Run: headless pygame with SDL's dummy video driver; simulated clock (each Clock.tick advances the game by its frame time, no real sleeping); random seed 0; keys injected as events and as key.get_pressed() state; mouse plan: one left click at the window centre at the start of phase 2, then a move to the lower-right quarter at the start of phase 3.
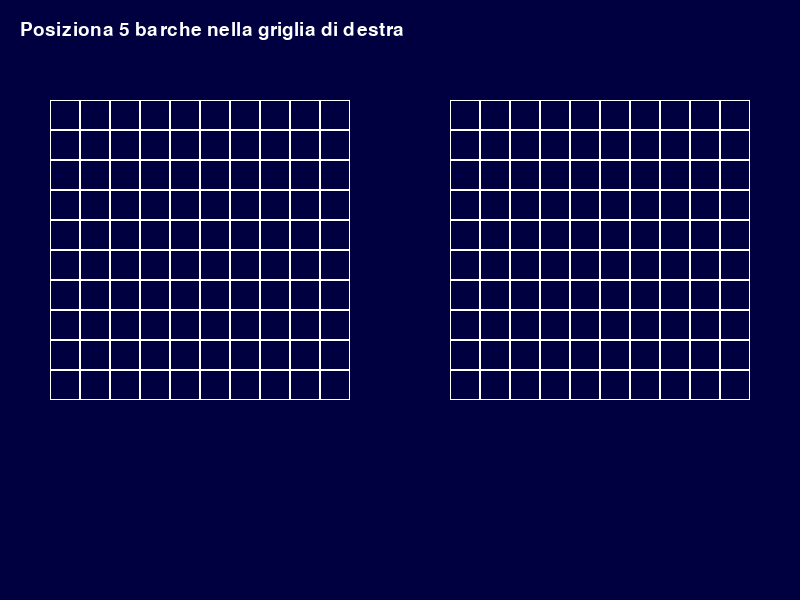
Frame 1 of 4 · flips 1–60 · no input
Frame 2 of 4 · flips 61–180 · clicked the window centre · tapped SPACE, RETURN · held RIGHT (→), D · screen unchanged from frame 1, image omitted
Frame 3 of 4 · flips 181–300 · moved the mouse to the lower-right quarter · held DOWN (↓), S · screen unchanged from frame 2, image omitted
Frame 4 of 4 · flips 301–420 · held LEFT (←), A, UP (↑), W · screen unchanged from frame 3, image omitted

The pygame program that drew these frames:

import pygame
import sys

class InterfacciaDiGioco:
    def __init__(self):
        # Inizializza la libreria pygame
        pygame.init()

        # Imposta dimensioni della finestra
        self.larghezza_finestra = 800
        self.altezza_finestra = 600
        self.schermo = pygame.display.set_mode((self.larghezza_finestra, self.altezza_finestra))
        pygame.display.set_caption("Battaglia Navale")

        # Colori RGB usati per disegnare
        self.colore_sfondo = (0, 0, 64)
        self.colore_griglia = (255, 255, 255)
        self.colore_barca = (160, 160, 160)
        self.colore_colpo = (255, 0, 0)
        self.colore_mancato = (0, 255, 0)

        # Crea due griglie 10x10: una per i colpi (attacco), una per le proprie barche
        self.dimensione_cella = 30  # dimensione di ogni casella
        self.griglia_attacchi = [[0 for _ in range(10)] for _ in range(10)]  # sinistra
        self.griglia_mia = [[0 for _ in range(10)] for _ in range(10)]       # destra

        # Variabili di stato
        self.font = pygame.font.SysFont(None, 28)
        self.fase_piazzamento = True                # all'inizio si piazzano le barche
        self.barche_da_posizionare = 5              # numero di barche da piazzare
        self.messaggio = "Posiziona 5 barche nella griglia di destra"

    def disegna_griglia(self, griglia, offset_x, offset_y, è_mia=False):
        """
        Disegna una griglia 10x10 partendo da una posizione (offset_x, offset_y)
        Se è_mia=True, disegna le barche piazzate
        """
        for riga in range(10):
            for colonna in range(10):
                # Calcola le coordinate della cella da disegnare
                x = offset_x + colonna * self.dimensione_cella
                y = offset_y + riga * self.dimensione_cella

                # Crea un rettangolo per ogni cella
                rect = pygame.Rect(x, y, self.dimensione_cella, self.dimensione_cella)

                # Disegna il bordo della cella
                pygame.draw.rect(self.schermo, self.colore_griglia, rect, 1)

                # Stato della cella: 1 = barca/colpito, 2 = mancato
                stato = griglia[riga][colonna]
                if stato == 1:
                    if è_mia:
                        pygame.draw.rect(self.schermo, self.colore_barca, rect)  # barca piazzata
                    else:
                        pygame.draw.circle(self.schermo, self.colore_colpo, rect.center, 10)  # colpito
                elif stato == 2:
                    pygame.draw.circle(self.schermo, self.colore_mancato, rect.center, 10)  # mancato

    def gestisci_click(self, posizione):
        """
        Gestisce il click del mouse in base alla fase:
        - Fase piazzamento: piazza barche nella griglia di destra
        - Fase attacco: colpisce griglia di sinistra
        """
        x, y = posizione

        # Offset delle due griglie
        offset_attacco_x = 50
        offset_mia_x = 450
        offset_y = 100

        # --- FASE 1: PIAZZAMENTO BARCHE ---
        if self.fase_piazzamento:
            # Controlla se il click è nella griglia di destra
            if offset_mia_x <= x < offset_mia_x + 10 * self.dimensione_cella and \
               offset_y <= y < offset_y + 10 * self.dimensione_cella:

                colonna = (x - offset_mia_x) // self.dimensione_cella
                riga = (y - offset_y) // self.dimensione_cella

                # Se la cella è vuota, piazza una barca (1)
                if self.griglia_mia[riga][colonna] == 0:
                    self.griglia_mia[riga][colonna] = 1
                    self.barche_da_posizionare -= 1
                    print(f"Barca piazzata in ({colonna}, {riga})")

                    # Se ho finito di piazzare, passo alla fase attacco
                    if self.barche_da_posizionare == 0:
                        self.fase_piazzamento = False
                        self.messaggio = "Barche piazzate! Attacca nella griglia a sinistra"
                else:
                    print("Hai già piazzato una barca lì")

        # --- FASE 2: ATTACCO ---
        else:
            # Controlla se il click è nella griglia di sinistra  
            if offset_attacco_x <= x < offset_attacco_x + 10 * self.dimensione_cella and \
               offset_y <= y < offset_y + 10 * self.dimensione_cella:

                colonna = (x - offset_attacco_x) // self.dimensione_cella
                riga = (y - offset_y) // self.dimensione_cella

                # Se la cella non è già stata colpita, registra il colpo
                if self.griglia_attacchi[riga][colonna] == 0:
                    self.griglia_attacchi[riga][colonna] = 1  # simula colpito
                    print(f"Attacco su ({colonna}, {riga})")
                    self.messaggio = f"Attacco su ({colonna}, {riga}) inviato"
                else:
                    self.messaggio = "Hai già colpito lì!"

    def mostra_messaggio(self):
        """
        Mostra un messaggio testuale sopra le griglie
        """
        testo = self.font.render(self.messaggio, True, (255, 255, 255))
        self.schermo.blit(testo, (20, 20))

    def run(self):
        """
        Ciclo principale del gioco (Pygame)
        """
        in_esecuzione = True
        while in_esecuzione:
            # Gestione eventi (es. click o chiusura finestra)
            for evento in pygame.event.get():
                if evento.type == pygame.QUIT:
                    in_esecuzione = False
                elif evento.type == pygame.MOUSEBUTTONDOWN:
                    self.gestisci_click(evento.pos)

            # Riempie lo sfondo
            self.schermo.fill(self.colore_sfondo)

            # Mostra messaggio in alto
            self.mostra_messaggio()

            # Disegna le due griglie
            self.disegna_griglia(self.griglia_attacchi, 50, 100)           # Griglia attacco (sinistra)
            self.disegna_griglia(self.griglia_mia, 450, 100, è_mia=True)   # Griglia mia (destra)

            # Aggiorna lo schermo
            pygame.display.flip()

        # Esce dal gioco
        pygame.quit()
        sys.exit()

# Avvia il gioco
if __name__ == "__main__":
    gioco = InterfacciaDiGioco()
    gioco.run()
